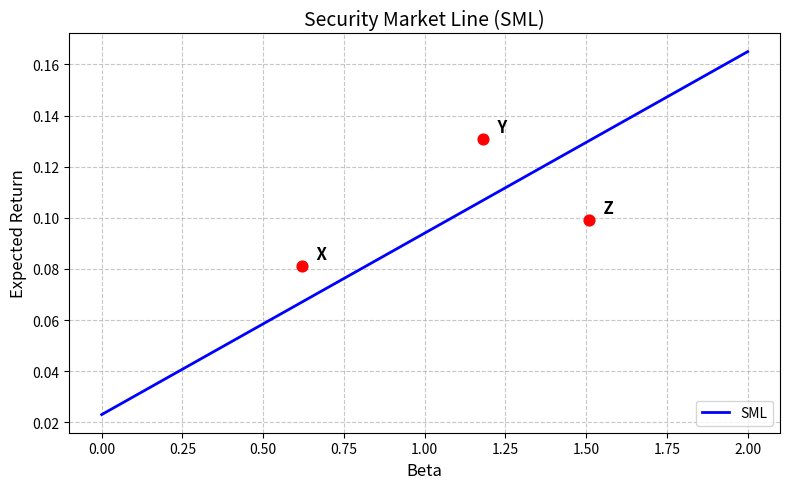

This figure's Python source:
import numpy as np
import matplotlib.pyplot as plt

# ==============================================
# 可调参数：无风险利率与市场期望收益（年化）
# ==============================================
Rf = 0.023    # 2.3%
Rm = 0.094    # 9.4%

# --------------- 计算 SML ---------------
sml_slope = Rm - Rf                     # 证券市场线斜率

def capm_expected_return(beta):
    """CAPM 期望收益公式：E(R) = Rf + beta * (Rm - Rf)"""
    return Rf + sml_slope * beta

# 生成 beta 从 0 到 2 的线
beta_grid = np.linspace(0, 2, 200)
sml_line = capm_expected_return(beta_grid)

# --------------- 股票数据 ---------------
stocks = {
    'X': {'beta': 0.62, 'return': 0.081},
    'Y': {'beta': 1.18, 'return': 0.131},
    'Z': {'beta': 1.51, 'return': 0.099}
}

# --------------- 绘制 ---------------
plt.figure(figsize=(8, 5))
plt.plot(beta_grid, sml_line, color='blue', linewidth=2, label='SML')
for name, vals in stocks.items():
    plt.scatter(vals['beta'], vals['return'], color='red', s=60, zorder=5)
    plt.annotate(f"  {name}",
                 (vals['beta'], vals['return']),
                 textcoords="offset points",
                 xytext=(5, 5),
                 fontsize=12, fontweight='bold')

plt.xlabel('Beta', fontsize=12)
plt.ylabel('Expected Return', fontsize=12)
plt.title('Security Market Line (SML)', fontsize=14)
plt.legend(loc='lower right')
plt.grid(True, linestyle='--', alpha=0.7)
plt.tight_layout()

# 保存图片
figure_filename = 'sml_plot.png'
plt.savefig(figure_filename, dpi=150)
print(f"图片已保存为：{figure_filename}")

# --------------- 报告 ---------------
beta_target = 1.27
er_at_beta_127 = capm_expected_return(beta_target)

print(f"SML 斜率：{sml_slope:.4f} （即市场风险溢价）")
print(f"Beta = {beta_target} 处的 CAPM 期望收益：{er_at_beta_127:.4f} = {er_at_beta_127*100:.2f}%")

# --------------- 填充 result 字典 ---------------
result = {
    'sml_slope': sml_slope,
    'er_at_beta_127': er_at_beta_127,
    'figure_path': figure_filename
}

# 输出 result 便于教师查看
print("\n输出字典 result：")
for key, value in result.items():
    print(f"  {key}: {value}")

# 如果希望直接显示图形（取消下面的注释）
# plt.show()
